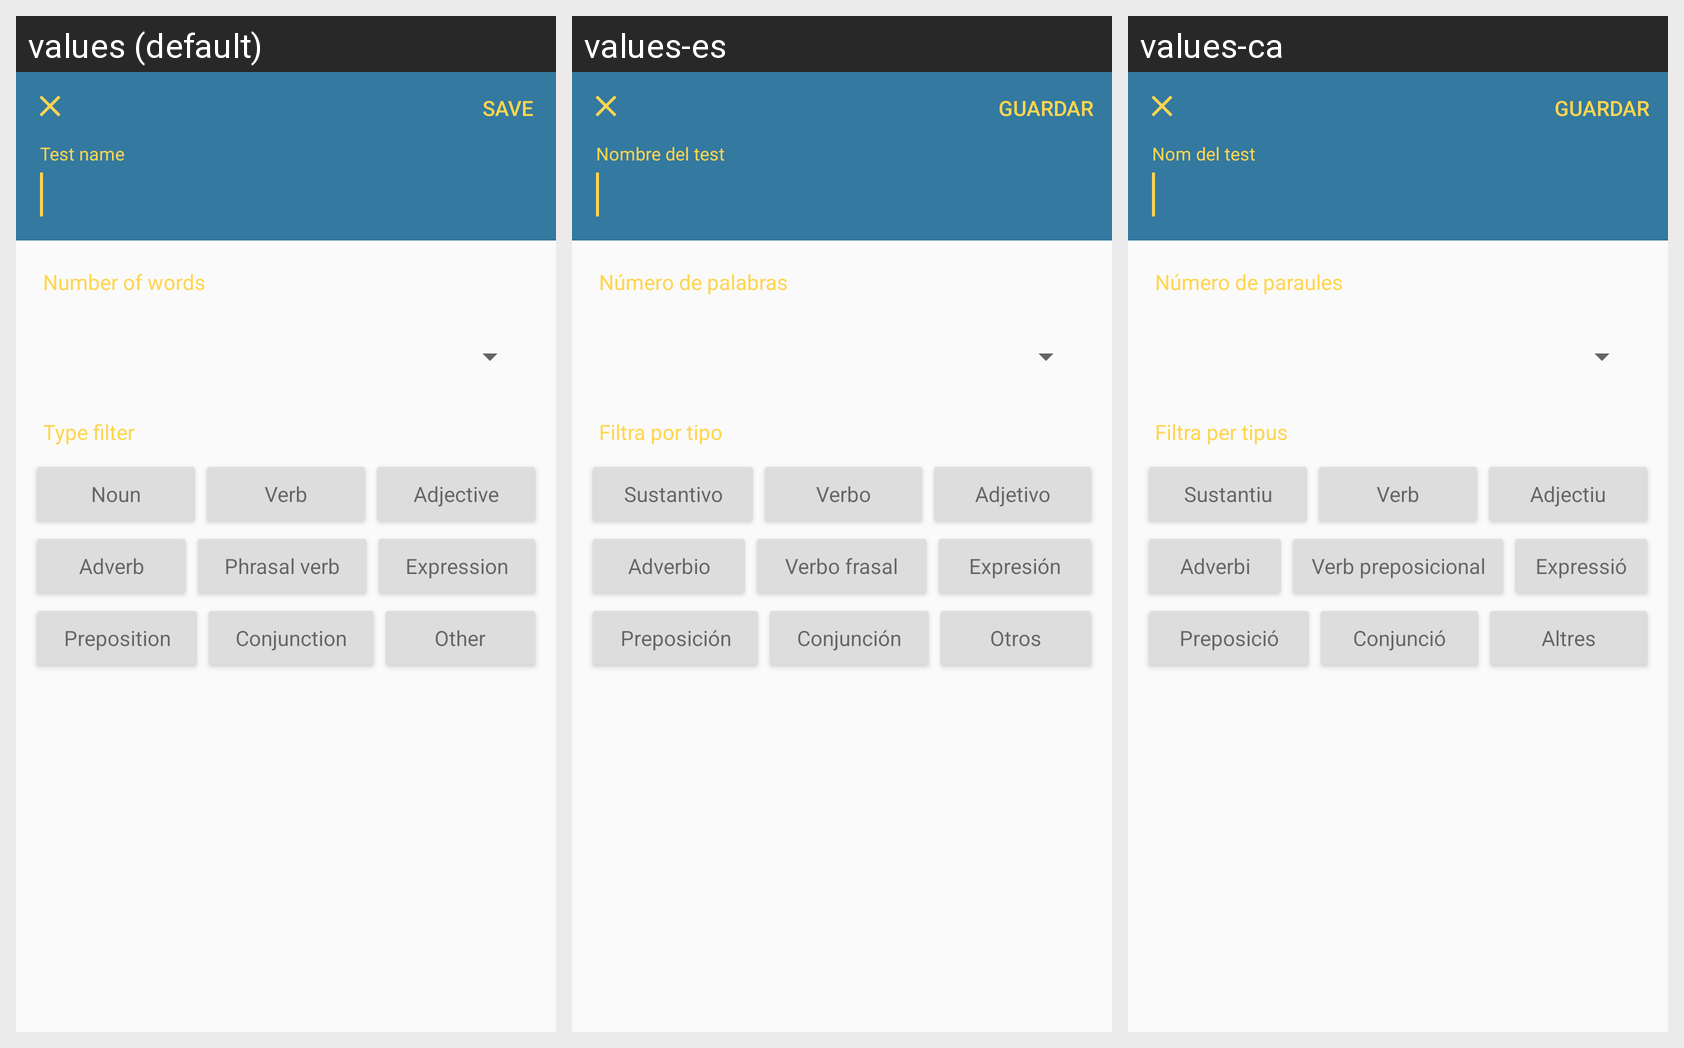

For this localized Android screen grid, give each drawn string resource with its value in every locale shown.
Android screen res/layout/a_test_editor.xml rendered under 3 locales, left to right: values (default), values-es, values-ca. Device: Nexus 5 (rendered at 1080×1920; each locale shown at half size, 540×960, under a caption strip naming it); theme AppTheme.
Strings drawn on this screen, with the default value and each locale's value (text and hints the layout hard-codes, and strings that could not be matched under every locale, appear in the picture but are not listed):

save
  values: Save
  values-es: Guardar
  values-ca: Guardar

number_of_words
  values: Number of words
  values-es: Número de palabras
  values-ca: Número de paraules

type_filter
  values: Type filter
  values-es: Filtra por tipo
  values-ca: Filtra per tipus

noun
  values: Noun
  values-es: Sustantivo
  values-ca: Sustantiu

verb
  values: Verb
  values-es: Verbo
  values-ca: Verb

adjective
  values: Adjective
  values-es: Adjetivo
  values-ca: Adjectiu

adverb
  values: Adverb
  values-es: Adverbio
  values-ca: Adverbi

phrasalverb
  values: Phrasal verb
  values-es: Verbo frasal
  values-ca: Verb preposicional

expression
  values: Expression
  values-es: Expresión
  values-ca: Expressió

preposition
  values: Preposition
  values-es: Preposición
  values-ca: Preposició

conjunction
  values: Conjunction
  values-es: Conjunción
  values-ca: Conjunció

other
  values: Other
  values-es: Otros
  values-ca: Altres
